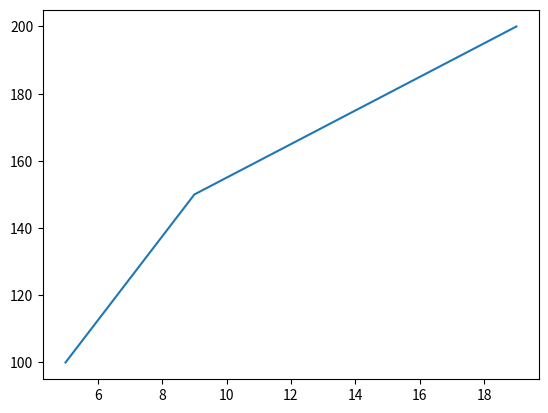

This figure's Python source:
import matplotlib.pyplot as plt
import numpy as np 

arr1 = np.array([5, 9, 19]) # Numpy
arr2 = np.array([100, 150, 200]) # Numpy

plt.plot(arr1, arr2) # plot(x_axis, y_axis) # Matplotlib
plt.show() # Matplotlib